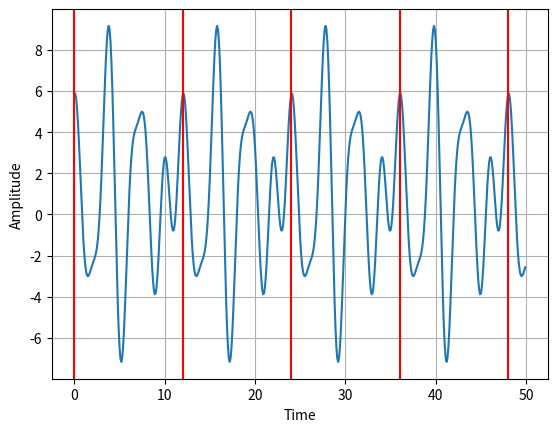

Here is the Python script that generated this plot:
# -*- coding: utf-8 -*-
"""GATE0.ipynb

Automatically generated by Colaboratory.

Original file is located at
    https://colab.research.google.com/<link-removed>
"""

# importing libraries
import numpy as np
import matplotlib.pyplot as plt
from math import *

time = np.arange(0,50,0.1)

# The function of the singnal #
Amplitude = 1 + (2*np.cos(pi*time)) + (3*np.sin(2*pi*time/3))+ (4*np.cos((pi*time/2)+(pi/4)))
# individual time periods #
tp_1 = 2
tp_2 = 3
tp_3 = 4

# Plot the graph #
plt.plot(time,Amplitude)
plt.xlabel('Time')
plt.ylabel('Amplitude')
plt.grid()

# Function to calculate the lcm #
def lcm1(a,b):
  return int(a*b/gcd(a,b))
  

def lcm(a,b,c):
  return lcm1(lcm1(a,b),c)
    
# To estimate the fundamental time period of the function #
ftp = lcm(tp_1,tp_2,tp_3)

print("Fundamental Time Period:",ftp,"sec")

# to plot the intervals #
plt.axvline(0,0,1,color = 'r')
plt.axvline(ftp,0,1,color='r')
plt.axvline(2*ftp,0,1,color='r')
plt.axvline(3*ftp,0,1,color='r')
plt.axvline(4*ftp,0,1,color='r')
plt.show()